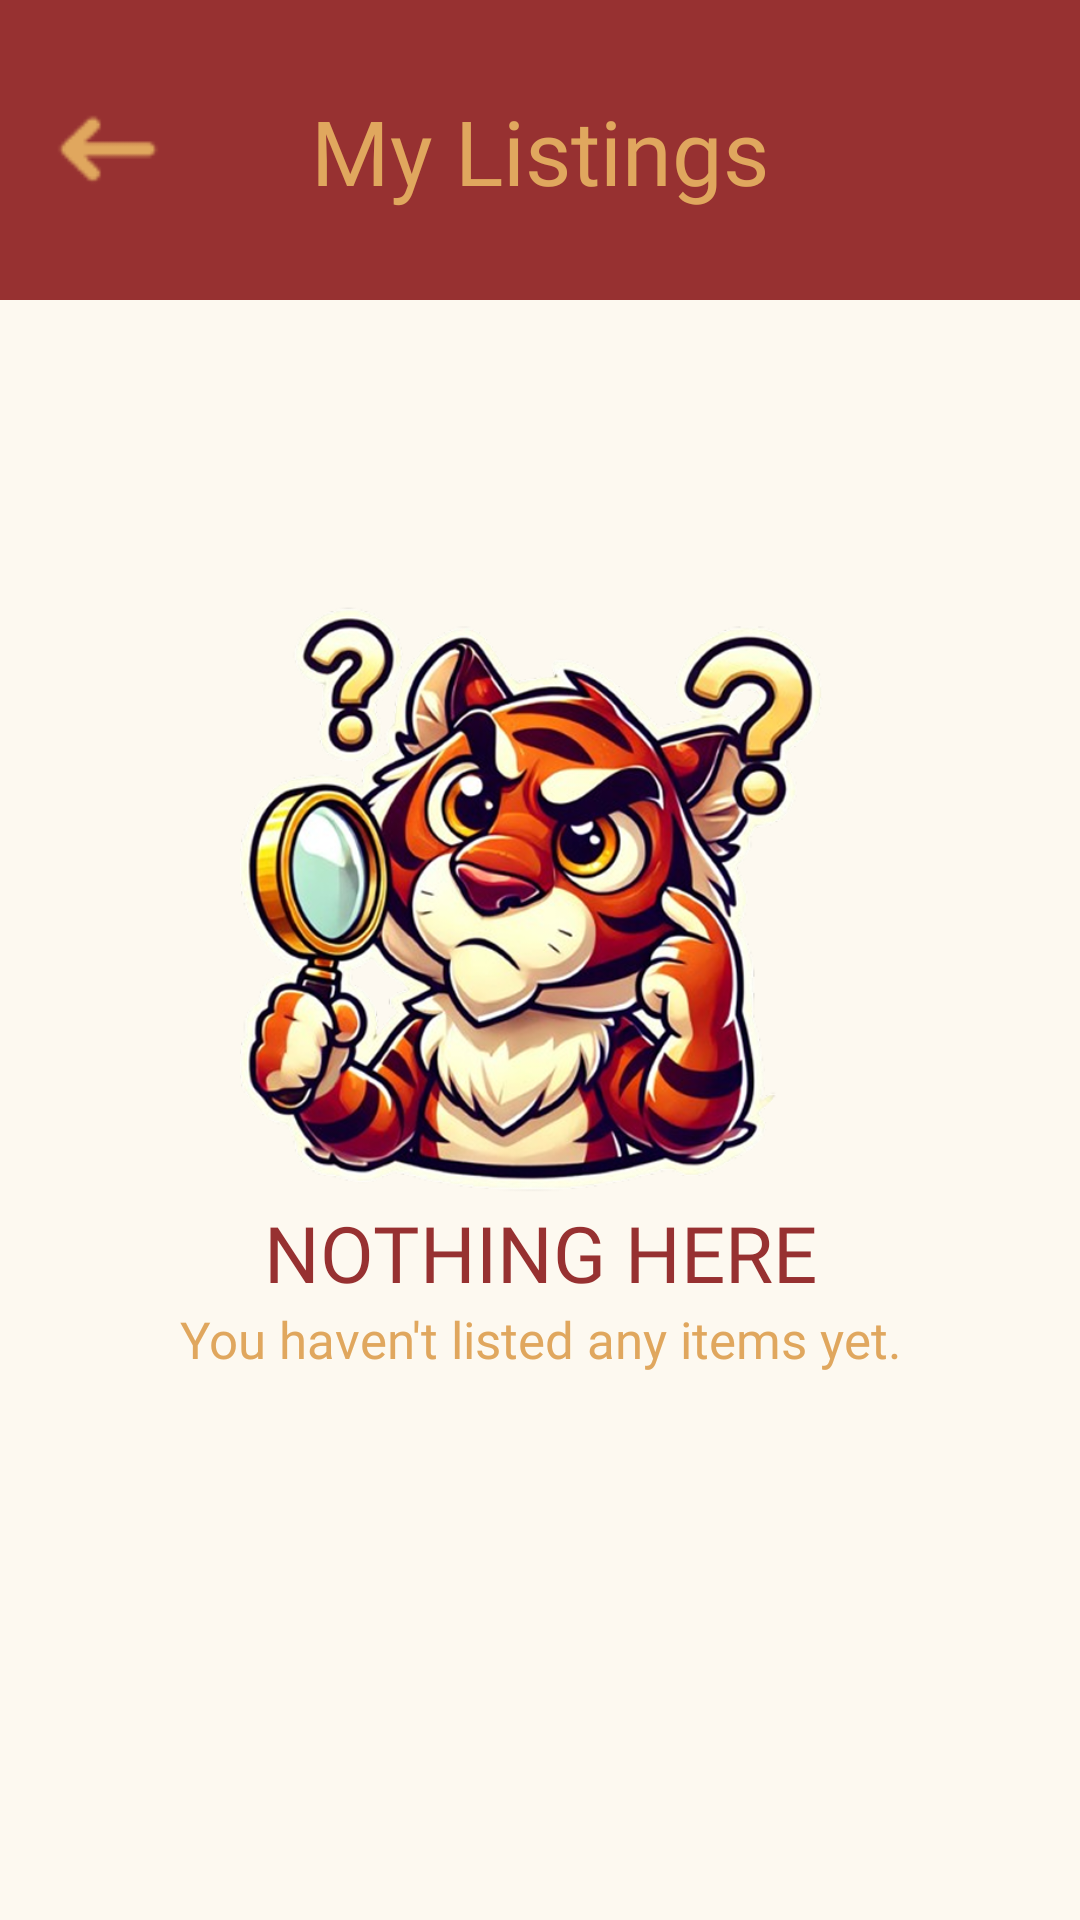

Layout XML and referenced resources for this Android screen:
<!-- AndroidManifest.xml: application theme Theme.WildcatFreshFinds -->
<!-- res/layout/activity_my_listings.xml -->
<?xml version="1.0" encoding="utf-8"?>
<androidx.constraintlayout.widget.ConstraintLayout
    xmlns:android="http://schemas.android.com/apk/res/android"
    xmlns:app="http://schemas.android.com/apk/res-auto"
    xmlns:tools="http://schemas.android.com/tools"
    android:layout_width="match_parent"
    android:layout_height="match_parent"
    android:background="@color/background"
    tools:context=".activity.MyListingsActivity">

    <View
        android:id="@+id/header"
        android:layout_width="0dp"
        android:layout_height="100dp"
        android:background="@color/maroon"
        app:layout_constraintEnd_toEndOf="parent"
        app:layout_constraintHorizontal_bias="0.0"
        app:layout_constraintStart_toStartOf="parent"
        app:layout_constraintTop_toTopOf="parent" />

    <TextView
        android:id="@+id/header_name"
        android:layout_width="wrap_content"
        android:layout_height="wrap_content"
        android:fontFamily="@font/anybody_black"
        android:gravity="center"
        android:text="My Listings"
        android:textColor="@color/gold"
        android:textSize="30sp"
        app:layout_constraintTop_toTopOf="@id/header"
        app:layout_constraintBottom_toBottomOf="@id/header"
        app:layout_constraintStart_toStartOf="parent"
        app:layout_constraintEnd_toEndOf="parent"/>

    <ImageView
        android:id="@+id/back_icon"
        android:layout_width="52dp"
        android:layout_height="52dp"

        app:layout_constraintStart_toStartOf="@id/header"
        app:layout_constraintTop_toTopOf="@id/header"
        app:layout_constraintBottom_toBottomOf="@id/header"
        android:layout_marginStart="10dp"
        android:src="@drawable/back_icon"

        android:contentDescription="Back button"
        android:clickable="true"
        android:focusable="true"
        />
    <androidx.recyclerview.widget.RecyclerView
        android:id="@+id/my_listings_recycler_view"
        android:layout_width="0dp"
        android:layout_height="0dp"
        android:clipToPadding="false"
        android:padding="8dp"
        android:visibility="gone" app:layoutManager="androidx.recyclerview.widget.LinearLayoutManager"
        app:layout_constraintTop_toBottomOf="@+id/header"
        app:layout_constraintBottom_toBottomOf="parent"
        app:layout_constraintStart_toStartOf="parent"
        app:layout_constraintEnd_toEndOf="parent"
        tools:listitem="@layout/item_my_listings" tools:visibility="visible" />

    <androidx.constraintlayout.widget.Group
    android:id="@+id/group_my_listings_empty"
    android:layout_width="wrap_content"
    android:layout_height="wrap_content"
    android:visibility="visible"
    app:constraint_referenced_ids="my_listings_tiger_nothing_img,my_listings_nothing_here_txt,my_listings_no_items_txt"
    tools:visibility="gone"/>

    <ImageView
    android:id="@+id/my_listings_tiger_nothing_img"
    android:layout_width="200dp"
    android:layout_height="200dp"
    android:src="@drawable/nothing_here_img"
        app:layout_constraintTop_toBottomOf="@+id/header"
        app:layout_constraintBottom_toTopOf="@id/my_listings_nothing_here_txt"
    app:layout_constraintEnd_toEndOf="parent"
    app:layout_constraintStart_toStartOf="parent"
    app:layout_constraintVertical_chainStyle="packed"
    app:layout_constraintVertical_bias="0.4" />
    <TextView
    android:id="@+id/my_listings_nothing_here_txt"
    android:layout_width="wrap_content"
    android:layout_height="wrap_content"
    android:fontFamily="@font/anybody_black"
    android:text="@string/nothing_here" android:textColor="@color/maroon"
    android:textSize="26sp"
    app:layout_constraintTop_toBottomOf="@id/my_listings_tiger_nothing_img"
    app:layout_constraintBottom_toTopOf="@id/my_listings_no_items_txt"
    app:layout_constraintEnd_toEndOf="parent"
    app:layout_constraintStart_toStartOf="parent" />

    <TextView
        android:id="@+id/my_listings_no_items_txt"
        android:layout_width="wrap_content"
        android:layout_height="wrap_content"
        android:layout_marginBottom="32dp"
        android:fontFamily="@font/anybody_regular"
        android:text="You haven't listed any items yet." android:textColor="@color/gold"
        android:gravity="center"
        android:textSize="17sp"
        app:layout_constraintTop_toBottomOf="@id/my_listings_nothing_here_txt"
        app:layout_constraintBottom_toBottomOf="parent"
        app:layout_constraintEnd_toEndOf="parent"
        app:layout_constraintStart_toStartOf="parent" />

</androidx.constraintlayout.widget.ConstraintLayout>
<!-- res/layout/item_my_listings.xml (included above) -->
<?xml version="1.0" encoding="utf-8"?>
<androidx.cardview.widget.CardView
    xmlns:android="http://schemas.android.com/apk/res/android"
    xmlns:app="http://schemas.android.com/apk/res-auto"
    xmlns:tools="http://schemas.android.com/tools"
    android:layout_width="match_parent"
    android:layout_height="wrap_content"
    app:cardUseCompatPadding="true"
    app:cardBackgroundColor="@color/container_bg"
    app:cardCornerRadius="8dp"
    app:cardElevation="2dp">

    <androidx.constraintlayout.widget.ConstraintLayout
        android:layout_width="match_parent"
        android:layout_height="wrap_content"
        android:padding="10dp">

        <androidx.cardview.widget.CardView
            android:id="@+id/detail_product_image_card"
            android:layout_width="70dp"
            android:layout_height="70dp"
            app:cardBackgroundColor="@color/maroon"
            app:layout_constraintStart_toStartOf="parent"
            app:layout_constraintTop_toTopOf="parent"
            app:layout_constraintBottom_toBottomOf="parent"
            app:cardElevation="12dp"

            >
            <ImageView
                android:id="@+id/my_listing_item_image"
                android:layout_width="match_parent"
                android:layout_height="match_parent"
                android:scaleType="centerCrop"
                android:src="@drawable/empty_img"
                android:layout_margin="5dp"
                android:elevation="20dp"
                android:background="@color/gold"
                />
        </androidx.cardview.widget.CardView>

        <TextView
            android:id="@+id/my_listing_item_name"
            android:layout_width="0dp"
            android:layout_height="wrap_content"
            android:layout_marginStart="12dp"
            android:layout_marginEnd="8dp" android:fontFamily="@font/anybody_bold"
            android:textColor="@color/maroon"
            android:textSize="16sp"
            app:layout_constraintEnd_toStartOf="@+id/button_delete_listing"
            app:layout_constraintStart_toEndOf="@id/detail_product_image_card"
            app:layout_constraintTop_toTopOf="@id/detail_product_image_card" tools:text="My Listed Product Name" />

        <TextView
            android:id="@+id/my_listing_item_price"
            android:layout_width="0dp" android:layout_height="wrap_content"
            android:layout_marginTop="4dp"
            android:fontFamily="@font/anybody_regular"
            android:textColor="@color/gold"
            android:textSize="14sp"
            app:layout_constraintStart_toStartOf="@id/my_listing_item_name"
            app:layout_constraintTop_toBottomOf="@id/my_listing_item_name"
            app:layout_constraintEnd_toEndOf="@id/my_listing_item_name" tools:text="₱500.00" />

        <TextView
            android:id="@+id/my_listing_item_quantity"
            android:layout_width="0dp" android:layout_height="wrap_content"
            android:layout_marginTop="4dp"
            android:fontFamily="@font/anybody_regular"
            android:textColor="@color/maroon"
            android:textSize="12sp"
            app:layout_constraintStart_toStartOf="@id/my_listing_item_name"
            app:layout_constraintTop_toBottomOf="@id/my_listing_item_price"
            app:layout_constraintBottom_toBottomOf="@id/detail_product_image_card" app:layout_constraintEnd_toEndOf="@id/my_listing_item_name" tools:text="Qty Remaining: 5" />

        <ImageButton
            android:id="@+id/button_delete_listing"
            android:layout_width="48dp"
            android:layout_height="48dp"

            android:src="@android:drawable/ic_delete" android:background="?attr/selectableItemBackgroundBorderless"
            android:contentDescription="Delete"
            android:scaleType="centerInside" app:tint="@color/maroon"
            app:layout_constraintEnd_toEndOf="parent"
            app:layout_constraintBottom_toBottomOf="parent"
            app:layout_constraintTop_toTopOf="parent" /> </androidx.constraintlayout.widget.ConstraintLayout>
</androidx.cardview.widget.CardView>
<!-- resources referenced by this layout -->
<resources>
  <color name="background">#FDF9F0</color>
  <color name="container_bg">#F8EFDD</color>
  <color name="gold">#E0A75E</color>
  <color name="maroon">#973131</color>
  <!-- drawable back_icon: png bitmap (drawable, 716 bytes) -->
  <!-- drawable empty_img: png bitmap (drawable, 1406 bytes) -->
  <!-- drawable nothing_here_img: png bitmap (drawable, 453289 bytes) -->
  <string name="nothing_here">NOTHING HERE</string>
  <style name="Theme.WildcatFreshFinds" parent="Theme.AppCompat.Light.NoActionBar" />
</resources>
